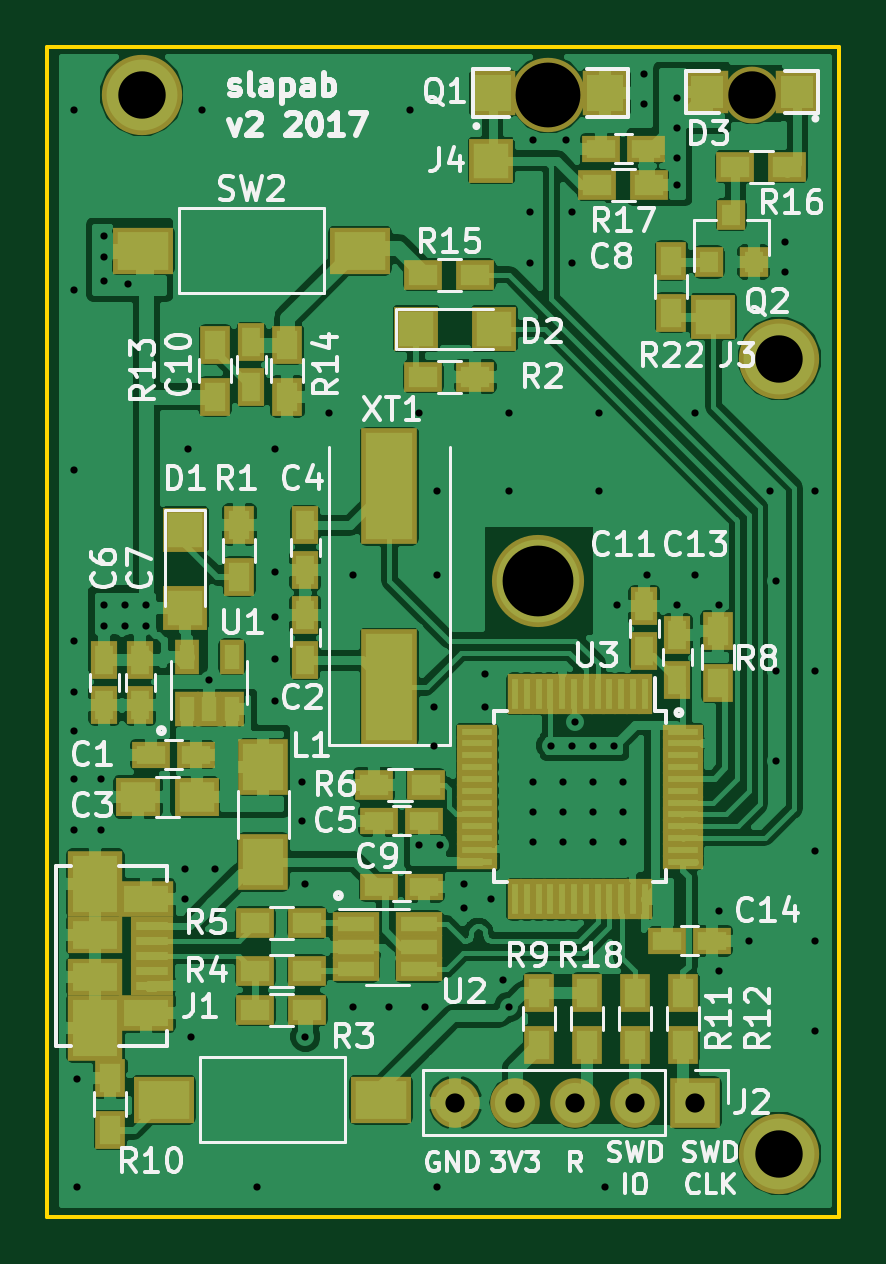
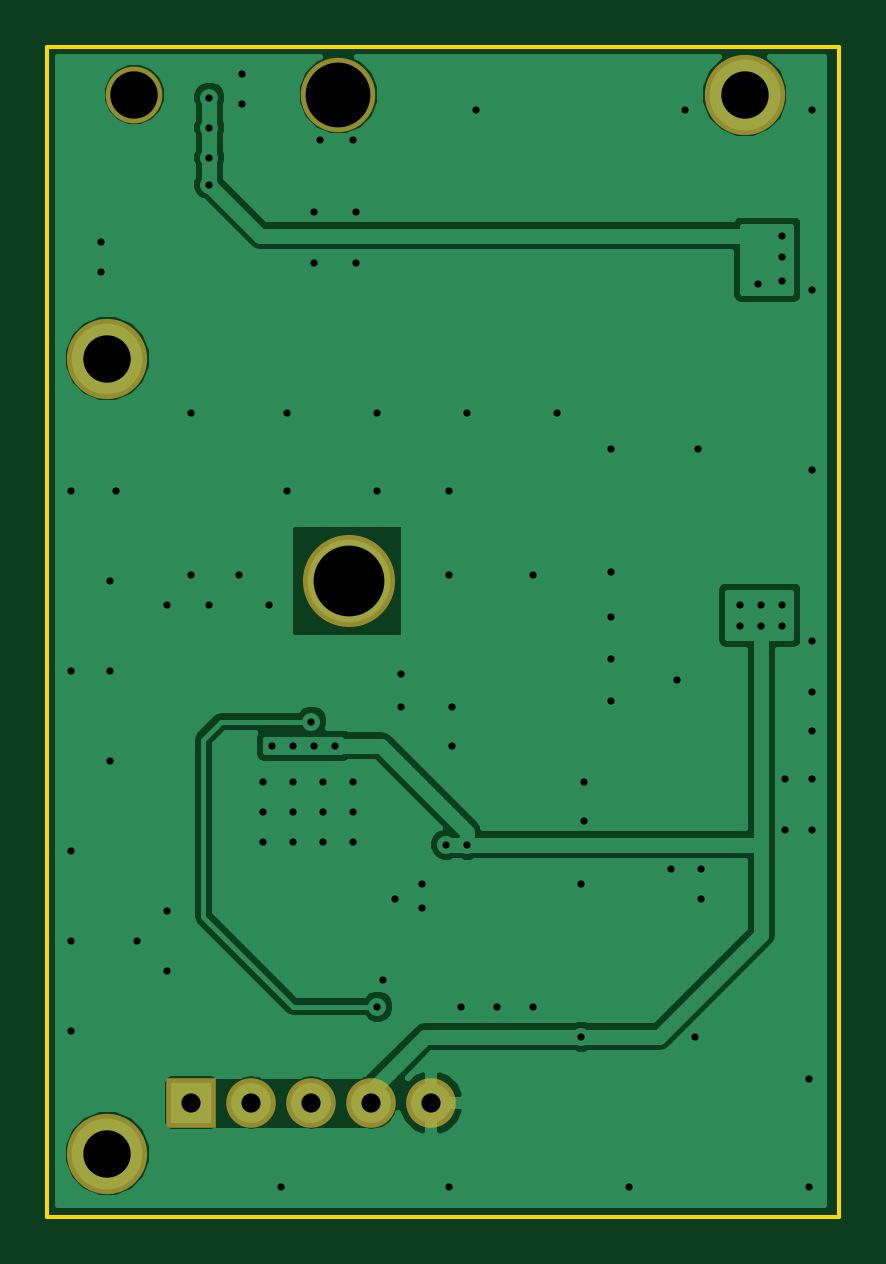
Circuit board: 8 layer files. Board 33.5 x 49.5 mm.
- bottom_copper: ir_converter-B.Cu.gbl (24625 bytes)
- bottom_mask: ir_converter-B.Mask.gbs (702 bytes)
- bottom_silk: ir_converter-B.SilkS.gbo (272 bytes)
- outline: ir_converter-Edge.Cuts.gm1 (480 bytes)
- top_copper: ir_converter-F.Cu.gtl (152067 bytes)
- top_mask: ir_converter-F.Mask.gts (5032 bytes)
- top_silk: ir_converter-F.SilkS.gto (44878 bytes)
- drill: ir_converter.drl (1789 bytes)

=== bottom_copper: ir_converter-B.Cu.gbl (24625 bytes, source omitted) ===
=== bottom_mask: ir_converter-B.Mask.gbs ===
G04 #@! TF.FileFunction,Soldermask,Bot*
%FSLAX45Y45*%
G04 Gerber Fmt 4.5, Leading zero omitted, Abs format (unit mm)*
G04 Created by KiCad (PCBNEW 4.0.6) date Sun Nov 12 15:14:38 2017*
%MOMM*%
%LPD*%
G01*
G04 APERTURE LIST*
%ADD10C,0.050000*%
%ADD11C,3.900000*%
%ADD12C,3.400000*%
%ADD13R,2.100000X2.100000*%
%ADD14O,2.100000X2.100000*%
%ADD15C,2.400000*%
%ADD16C,3.150000*%
G04 APERTURE END LIST*
D10*
D11*
X10204450Y-11226800D03*
D12*
X11226800Y-10287000D03*
D13*
X10871200Y-13436600D03*
D14*
X10617200Y-13436600D03*
X10363200Y-13436600D03*
X10109200Y-13436600D03*
X9855200Y-13436600D03*
D15*
X11112500Y-9169400D03*
D16*
X10248900Y-9169400D03*
D12*
X11226800Y-13652500D03*
X8528050Y-9169400D03*
M02*

=== bottom_silk: ir_converter-B.SilkS.gbo ===
G04 #@! TF.FileFunction,Legend,Bot*
%FSLAX45Y45*%
G04 Gerber Fmt 4.5, Leading zero omitted, Abs format (unit mm)*
G04 Created by KiCad (PCBNEW 4.0.6) date Sun Nov 12 15:14:38 2017*
%MOMM*%
%LPD*%
G01*
G04 APERTURE LIST*
%ADD10C,0.050000*%
G04 APERTURE END LIST*
D10*
M02*

=== outline: ir_converter-Edge.Cuts.gm1 ===
G04 #@! TF.FileFunction,Profile,NP*
%FSLAX45Y45*%
G04 Gerber Fmt 4.5, Leading zero omitted, Abs format (unit mm)*
G04 Created by KiCad (PCBNEW 4.0.6) date Sun Nov 12 15:14:38 2017*
%MOMM*%
%LPD*%
G01*
G04 APERTURE LIST*
%ADD10C,0.050000*%
%ADD11C,0.150000*%
G04 APERTURE END LIST*
D10*
D11*
X8128000Y-8966200D02*
X8128000Y-13919200D01*
X11480800Y-8966200D02*
X8128000Y-8966200D01*
X11480800Y-13919200D02*
X11480800Y-8966200D01*
X8128000Y-13919200D02*
X11480800Y-13919200D01*
M02*

=== top_copper: ir_converter-F.Cu.gtl (152067 bytes, source omitted) ===
=== top_mask: ir_converter-F.Mask.gts ===
G04 #@! TF.FileFunction,Soldermask,Top*
%FSLAX45Y45*%
G04 Gerber Fmt 4.5, Leading zero omitted, Abs format (unit mm)*
G04 Created by KiCad (PCBNEW 4.0.6) date Sun Nov 12 15:14:38 2017*
%MOMM*%
%LPD*%
G01*
G04 APERTURE LIST*
%ADD10C,0.050000*%
%ADD11C,3.900000*%
%ADD12C,3.400000*%
%ADD13R,1.924000X1.924000*%
%ADD14R,1.600000X1.150000*%
%ADD15R,1.150000X1.600000*%
%ADD16R,1.900000X1.650000*%
%ADD17R,1.300000X1.600000*%
%ADD18R,1.600000X1.300000*%
%ADD19R,2.580000X2.000000*%
%ADD20R,1.960000X1.050000*%
%ADD21R,0.650000X1.700000*%
%ADD22R,1.700000X0.650000*%
%ADD23R,2.400000X4.900000*%
%ADD24R,2.100000X2.400000*%
%ADD25R,1.050000X1.460000*%
%ADD26R,2.300000X2.775000*%
%ADD27R,2.300000X1.575000*%
%ADD28R,2.300000X1.547000*%
%ADD29R,1.780000X0.781000*%
%ADD30R,2.100000X2.100000*%
%ADD31O,2.100000X2.100000*%
%ADD32R,1.200000X1.300000*%
%ADD33R,1.900000X1.900000*%
%ADD34R,1.797000X1.797000*%
%ADD35C,2.400000*%
%ADD36C,3.150000*%
G04 APERTURE END LIST*
D10*
D11*
X10204450Y-11226800D03*
D12*
X11226800Y-10287000D03*
D13*
X10490200Y-9163050D03*
X10013950Y-9163050D03*
D14*
X8756400Y-11963400D03*
X8566400Y-11963400D03*
D15*
X9220200Y-11563100D03*
X9220200Y-11373100D03*
D16*
X8511000Y-12141200D03*
X8761000Y-12141200D03*
D15*
X9220200Y-10992100D03*
X9220200Y-11182100D03*
D14*
X9531600Y-12242800D03*
X9721600Y-12242800D03*
D15*
X8521700Y-11563600D03*
X8521700Y-11753600D03*
D14*
X9721600Y-12522200D03*
X9531600Y-12522200D03*
D15*
X8991600Y-10407400D03*
X8991600Y-10217400D03*
X10795000Y-11645650D03*
X10795000Y-11455650D03*
D17*
X8940800Y-10989800D03*
X8940800Y-11209800D03*
D18*
X9939800Y-10363200D03*
X9719800Y-10363200D03*
X9228600Y-12877800D03*
X9008600Y-12877800D03*
X9228600Y-12674600D03*
X9008600Y-12674600D03*
D17*
X10210800Y-13191000D03*
X10210800Y-12971000D03*
X8394700Y-13552950D03*
X8394700Y-13332950D03*
X10617200Y-13191000D03*
X10617200Y-12971000D03*
X10820400Y-13191000D03*
X10820400Y-12971000D03*
X8839200Y-10227800D03*
X8839200Y-10447800D03*
X9144000Y-10447800D03*
X9144000Y-10227800D03*
D18*
X11040600Y-9474200D03*
X11260600Y-9474200D03*
X10456400Y-9550400D03*
X10676400Y-9550400D03*
D19*
X8621500Y-13423900D03*
X9539500Y-13423900D03*
D20*
X9432800Y-12681200D03*
X9432800Y-12776200D03*
X9432800Y-12871200D03*
X9702800Y-12871200D03*
X9702800Y-12681200D03*
X9702800Y-12776200D03*
D21*
X10657250Y-11706200D03*
X10607250Y-11706200D03*
X10557250Y-11706200D03*
X10507250Y-11706200D03*
X10457250Y-11706200D03*
X10407250Y-11706200D03*
X10357250Y-11706200D03*
X10307250Y-11706200D03*
X10257250Y-11706200D03*
X10207250Y-11706200D03*
X10157250Y-11706200D03*
X10107250Y-11706200D03*
D22*
X9947250Y-11866200D03*
X9947250Y-11916200D03*
X9947250Y-11966200D03*
X9947250Y-12016200D03*
X9947250Y-12066200D03*
X9947250Y-12116200D03*
X9947250Y-12166200D03*
X9947250Y-12216200D03*
X9947250Y-12266200D03*
X9947250Y-12316200D03*
X9947250Y-12366200D03*
X9947250Y-12416200D03*
D21*
X10107250Y-12576200D03*
X10157250Y-12576200D03*
X10207250Y-12576200D03*
X10257250Y-12576200D03*
X10307250Y-12576200D03*
X10357250Y-12576200D03*
X10407250Y-12576200D03*
X10457250Y-12576200D03*
X10507250Y-12576200D03*
X10557250Y-12576200D03*
X10607250Y-12576200D03*
X10657250Y-12576200D03*
D22*
X10817250Y-12416200D03*
X10817250Y-12366200D03*
X10817250Y-12316200D03*
X10817250Y-12266200D03*
X10817250Y-12216200D03*
X10817250Y-12166200D03*
X10817250Y-12116200D03*
X10817250Y-12066200D03*
X10817250Y-12016200D03*
X10817250Y-11966200D03*
X10817250Y-11916200D03*
X10817250Y-11866200D03*
D23*
X9575800Y-11677200D03*
X9575800Y-10827200D03*
D18*
X9939800Y-9931400D03*
X9719800Y-9931400D03*
D17*
X10966450Y-11660650D03*
X10966450Y-11440650D03*
D24*
X9042400Y-12417400D03*
X9042400Y-12017400D03*
D25*
X8718800Y-11768600D03*
X8813800Y-11768600D03*
X8908800Y-11768600D03*
X8908800Y-11548600D03*
X8718800Y-11548600D03*
D26*
X8331200Y-12509500D03*
X8331200Y-13119100D03*
D27*
X8331200Y-12725400D03*
X8331200Y-12903200D03*
D28*
X8547100Y-12573000D03*
X8547100Y-13055600D03*
D29*
X8572500Y-12687300D03*
X8572500Y-12750800D03*
X8572500Y-12814300D03*
X8572500Y-12877800D03*
X8572500Y-12941300D03*
D19*
X8532600Y-9829800D03*
X9450600Y-9829800D03*
D30*
X10871200Y-13436600D03*
D31*
X10617200Y-13436600D03*
X10363200Y-13436600D03*
X10109200Y-13436600D03*
X9855200Y-13436600D03*
D32*
X10928600Y-9877400D03*
X11118600Y-9877400D03*
X11023600Y-9677400D03*
D17*
X10769600Y-9872200D03*
X10769600Y-10092200D03*
D15*
X8369300Y-11563600D03*
X8369300Y-11753600D03*
D14*
X10661400Y-9398000D03*
X10471400Y-9398000D03*
D33*
X8712200Y-11341000D03*
X8712200Y-11011000D03*
X10020200Y-10160000D03*
X9690200Y-10160000D03*
X10947400Y-10109200D03*
X10007600Y-9448800D03*
D14*
X10750800Y-12750800D03*
X10940800Y-12750800D03*
D18*
X9730250Y-12090400D03*
X9510250Y-12090400D03*
D17*
X10414000Y-13191000D03*
X10414000Y-12971000D03*
D18*
X9008600Y-13042900D03*
X9228600Y-13042900D03*
D15*
X10655300Y-11525000D03*
X10655300Y-11335000D03*
D34*
X11303000Y-9156700D03*
X10922000Y-9156700D03*
D35*
X11112500Y-9169400D03*
D36*
X10248900Y-9169400D03*
D12*
X11226800Y-13652500D03*
X8528050Y-9169400D03*
M02*

=== top_silk: ir_converter-F.SilkS.gto (44878 bytes, source omitted) ===
=== drill: ir_converter.drl ===
M48
;DRILL file {KiCad 4.0.6} date Sun Nov 12 15:16:05 2017
;FORMAT={-:-/ absolute / inch / decimal}
FMAT,2
INCH,TZ
T1C0.012
T2C0.032
T3C0.079
T4C0.108
T5C0.118
%
G90
G05
M72
T1
X3.245Y-3.635
X3.245Y-3.935
X3.245Y-4.235
X3.245Y-4.52
X3.245Y-4.605
X3.245Y-4.67
X3.245Y-4.75
X3.245Y-4.835
X3.25Y-5.25
X3.25Y-5.43
X3.29Y-4.75
X3.29Y-4.835
X3.295Y-3.845
X3.295Y-3.88
X3.295Y-3.92
X3.295Y-4.46
X3.295Y-4.495
X3.33Y-4.46
X3.33Y-4.495
X3.335Y-3.925
X3.365Y-4.46
X3.365Y-4.495
X3.43Y-4.9
X3.43Y-4.95
X3.435Y-4.2
X3.44Y-5.18
X3.4575Y-3.635
X3.47Y-4.585
X3.48Y-4.9
X3.55Y-5.43
X3.58Y-4.2
X3.58Y-4.405
X3.58Y-4.48
X3.58Y-4.55
X3.58Y-4.62
X3.625Y-4.755
X3.625Y-4.82
X3.63Y-4.925
X3.63Y-5.18
X3.67Y-4.14
X3.71Y-4.41
X3.71Y-5.13
X3.77Y-5.13
X3.805Y-3.635
X3.82Y-4.14
X3.82Y-4.86
X3.83Y-5.13
X3.845Y-4.63
X3.845Y-4.695
X3.85Y-4.27
X3.85Y-4.41
X3.85Y-5.43
X3.855Y-4.86
X3.895Y-4.925
X3.895Y-4.965
X3.93Y-4.575
X3.93Y-4.63
X3.94Y-4.95
X3.96Y-5.085
X3.97Y-4.14
X3.97Y-4.27
X3.97Y-5.13
X4.005Y-3.805
X4.005Y-3.89
X4.01Y-3.685
X4.01Y-4.755
X4.01Y-4.805
X4.01Y-4.855
X4.04Y-4.695
X4.06Y-4.755
X4.06Y-4.805
X4.06Y-4.855
X4.065Y-3.685
X4.075Y-4.695
X4.075Y-3.805
X4.075Y-3.89
X4.08Y-4.655
X4.11Y-4.695
X4.11Y-4.755
X4.11Y-4.805
X4.11Y-4.855
X4.12Y-4.14
X4.12Y-4.27
X4.13Y-5.43
X4.145Y-4.695
X4.15Y-4.46
X4.16Y-4.755
X4.16Y-4.805
X4.16Y-4.855
X4.195Y-3.575
X4.195Y-3.625
X4.2Y-4.41
X4.25Y-3.615
X4.25Y-3.665
X4.25Y-3.715
X4.25Y-3.76
X4.25Y-4.46
X4.28Y-4.14
X4.28Y-4.41
X4.32Y-4.46
X4.32Y-4.97
X4.32Y-5.07
X4.37Y-5.02
X4.405Y-4.27
X4.415Y-4.42
X4.415Y-4.57
X4.415Y-4.72
X4.43Y-3.855
X4.43Y-3.905
X4.48Y-4.27
X4.48Y-4.57
X4.48Y-4.87
X4.48Y-5.02
X4.48Y-5.17
T2
X3.88Y-5.29
X3.98Y-5.29
X4.08Y-5.29
X4.18Y-5.29
X4.28Y-5.29
T3
X3.3575Y-3.61
X4.375Y-3.61
X4.42Y-4.05
X4.42Y-5.375
T4
X4.035Y-3.61
T5
X4.0175Y-4.42
T0
M30
